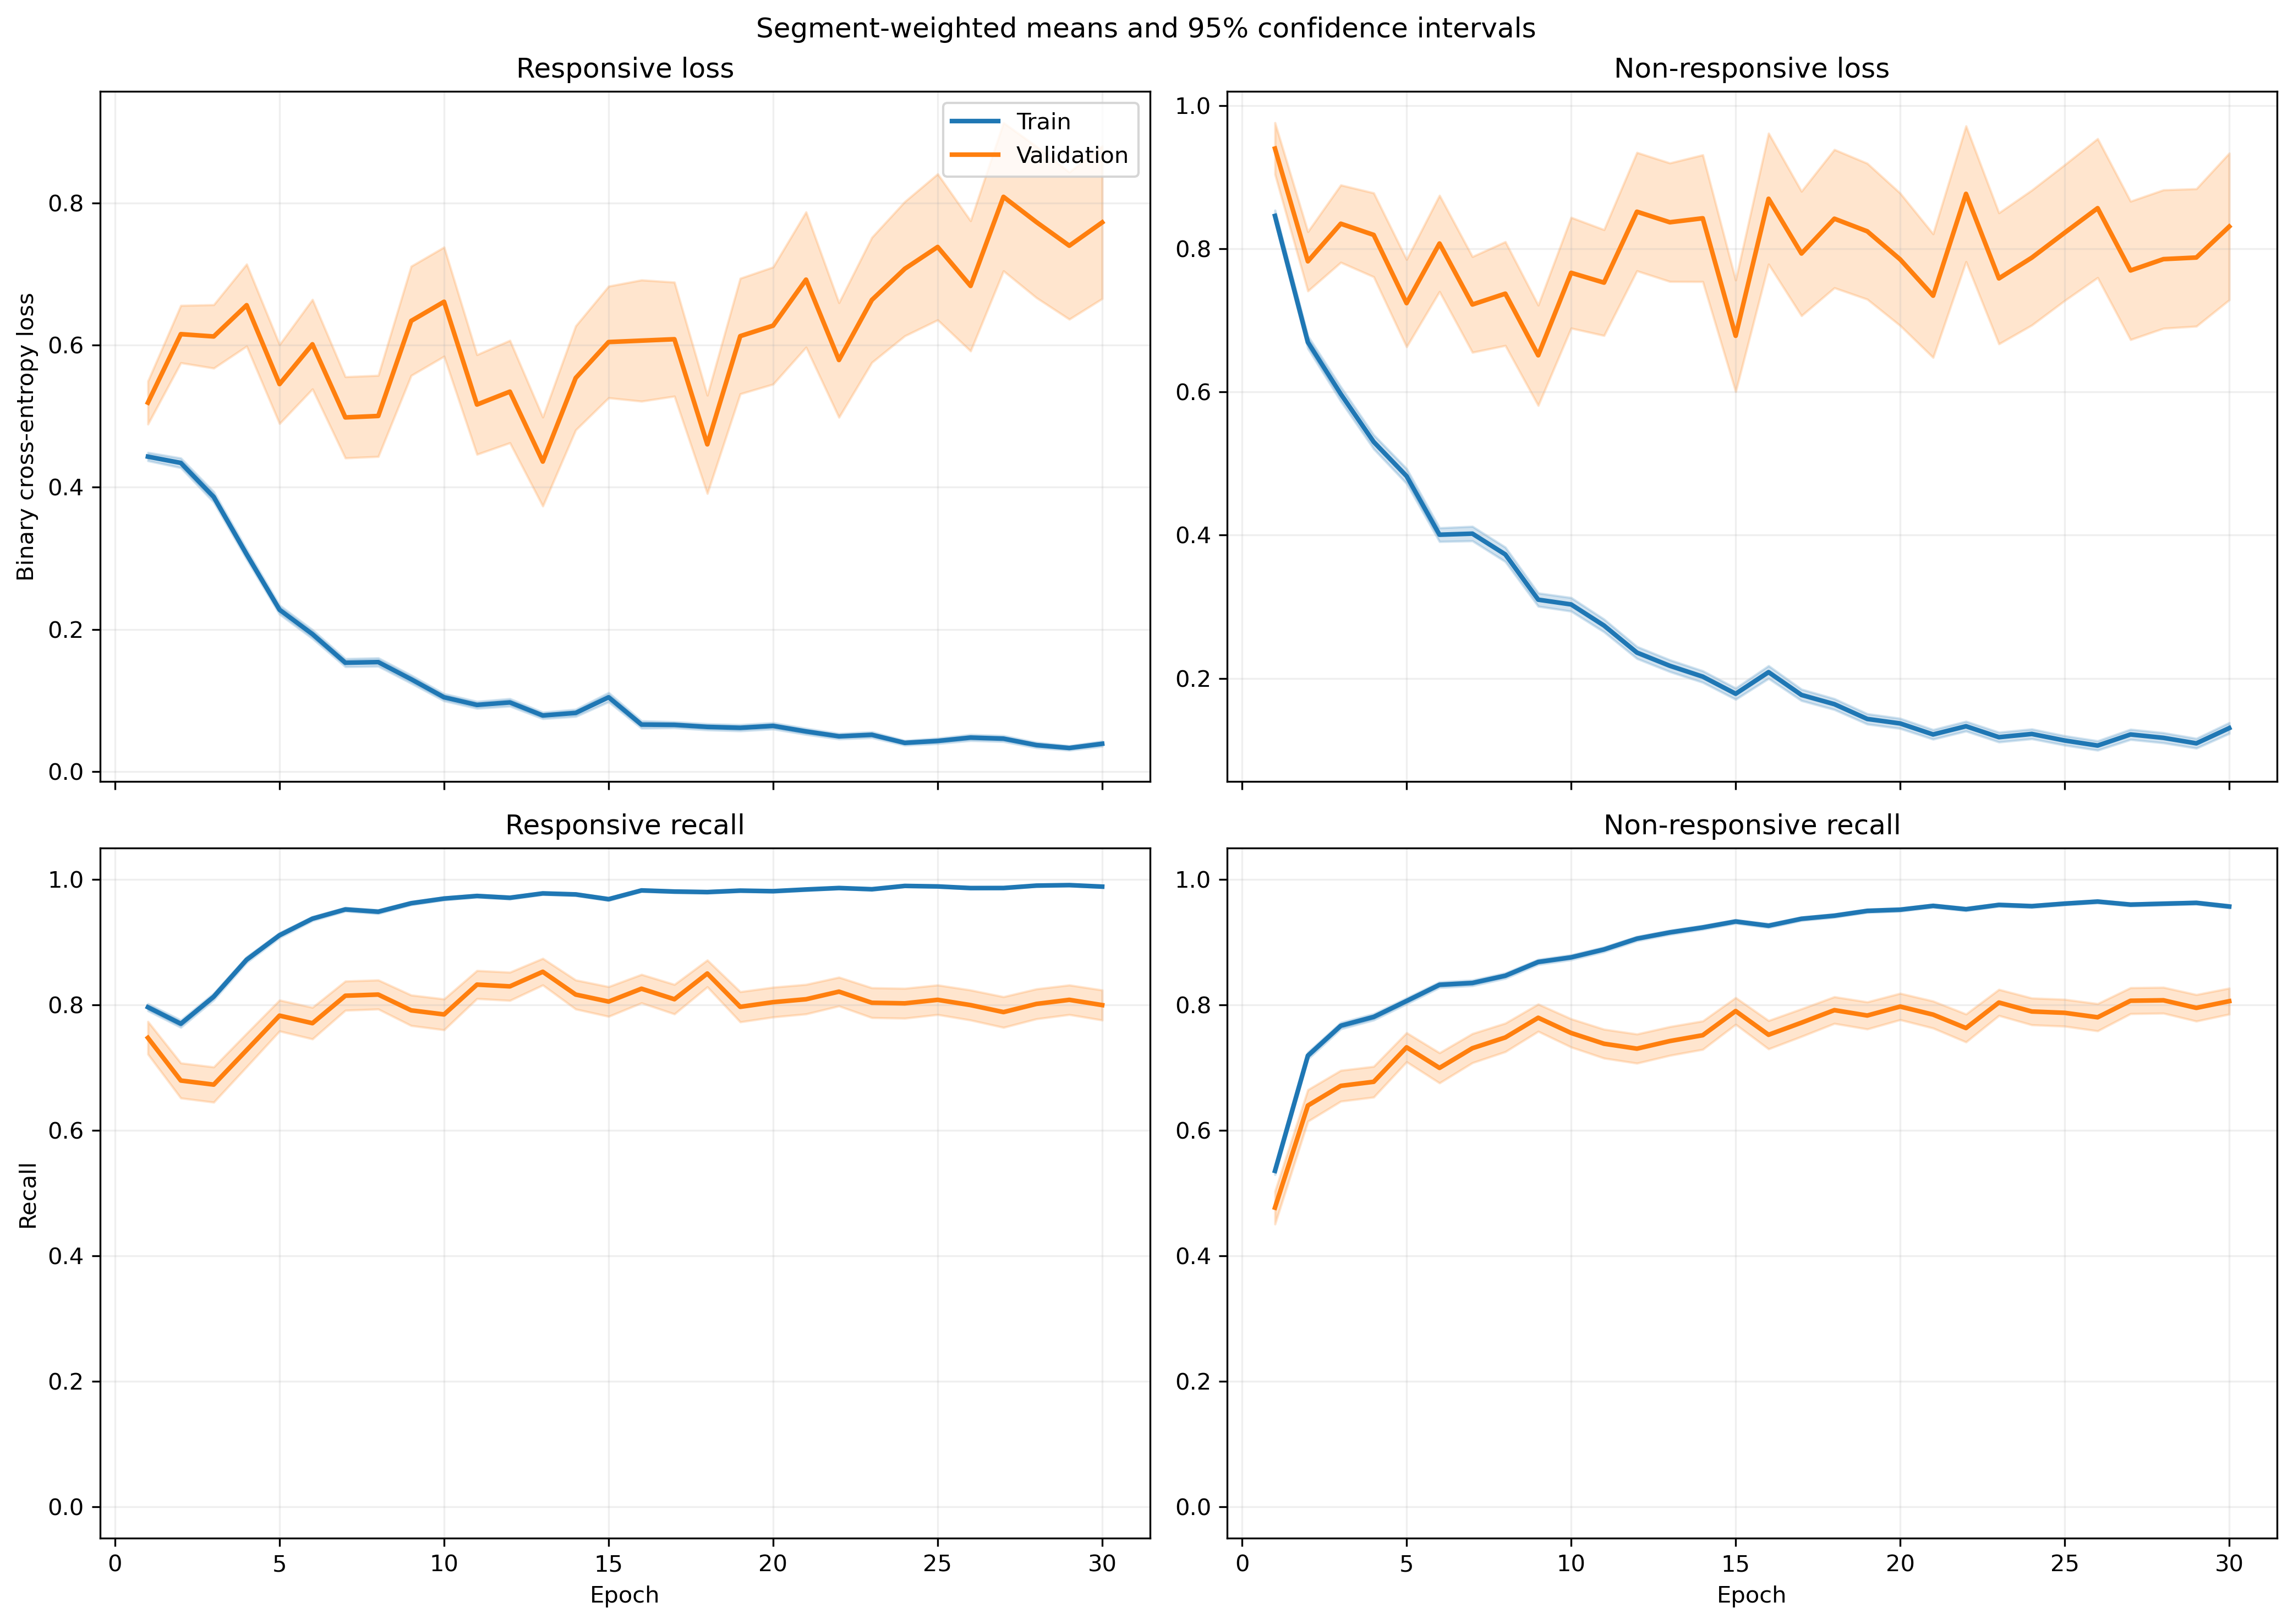

The table this chart was drawn from, first rows:
fold, epoch, split, r_loss, r_loss_count, r_loss_sum, r_loss_sum_sq, r_recall, r_recall_count, r_recall_sum, r_recall_sum_sq, nr_loss, nr_loss_count, nr_loss_sum, nr_loss_sum_sq, nr_recall, nr_recall_count, nr_recall_sum, nr_recall_sum_sq
1, 1, train, 0.4695, 1063, 499.1, 414.6, 0.7733, 1063, 822.0, 822.0, 0.7991, 1401, 1120, 1436, 0.5539, 1401, 776.0, 776.0
1, 1, validation, 0.1457, 10, 1.457, 0.2791, 1.0, 10, 10.0, 10.0, , 0, 0.0, 0.0, , 0, 0.0, 0.0
1, 2, train, 0.404, 1063, 429.4, 489.2, 0.7827, 1063, 832.0, 832.0, 0.7067, 1401, 990.1, 1800, 0.7181, 1401, 1006, 1006
1, 2, validation, 0.07572, 10, 0.7572, 0.07996, 1.0, 10, 10.0, 10.0, , 0, 0.0, 0.0, , 0, 0.0, 0.0
1, 3, train, 0.2747, 1063, 292, 292.5, 0.889, 1063, 945.0, 945.0, 0.6435, 1401, 901.6, 1584, 0.7259, 1401, 1017, 1017
1, 3, validation, 0.05555, 10, 0.5555, 0.03877, 1.0, 10, 10.0, 10.0, , 0, 0.0, 0.0, , 0, 0.0, 0.0
1, 4, train, 0.2904, 1063, 308.7, 351.2, 0.8805, 1063, 936.0, 936.0, 0.4923, 1401, 689.7, 1277, 0.7987, 1401, 1119, 1119
1, 4, validation, 0.04897, 10, 0.4897, 0.04236, 1.0, 10, 10.0, 10.0, , 0, 0.0, 0.0, , 0, 0.0, 0.0
1, 5, train, 0.2064, 1063, 219.4, 240.6, 0.9153, 1063, 973.0, 973.0, 0.4448, 1401, 623.1, 1282, 0.8287, 1401, 1161, 1161
1, 5, validation, 0.03053, 10, 0.3053, 0.01609, 1.0, 10, 10.0, 10.0, , 0, 0.0, 0.0, , 0, 0.0, 0.0
1, 6, train, 0.1357, 1063, 144.3, 130.6, 0.9652, 1063, 1026, 1026, 0.3807, 1401, 533.4, 1025, 0.8387, 1401, 1175, 1175
1, 6, validation, 0.03735, 10, 0.3735, 0.01818, 1.0, 10, 10.0, 10.0, , 0, 0.0, 0.0, , 0, 0.0, 0.0
1, 7, train, 0.2818, 1063, 299.6, 531, 0.8937, 1063, 950.0, 950.0, 0.2274, 1401, 318.5, 633.2, 0.9015, 1401, 1263, 1263
1, 7, validation, 0.02452, 10, 0.2452, 0.01194, 1.0, 10, 10.0, 10.0, , 0, 0.0, 0.0, , 0, 0.0, 0.0
1, 8, train, 0.07705, 1063, 81.9, 102.6, 0.9849, 1063, 1047, 1047, 0.4624, 1401, 647.8, 1611, 0.8116, 1401, 1137, 1137
1, 8, validation, 0.007125, 10, 0.07125, 0.00068, 1.0, 10, 10.0, 10.0, , 0, 0.0, 0.0, , 0, 0.0, 0.0
1, 9, train, 0.1167, 1063, 124.1, 160.1, 0.969, 1063, 1030, 1030, 0.2678, 1401, 375.2, 829, 0.8844, 1401, 1239, 1239
1, 9, validation, 0.01259, 10, 0.1259, 0.002884, 1.0, 10, 10.0, 10.0, , 0, 0.0, 0.0, , 0, 0.0, 0.0
1, 10, train, 0.1068, 1063, 113.5, 217, 0.969, 1063, 1030, 1030, 0.2405, 1401, 337, 881.2, 0.9051, 1401, 1268, 1268
1, 10, validation, 0.004867, 10, 0.04867, 0.0004524, 1.0, 10, 10.0, 10.0, , 0, 0.0, 0.0, , 0, 0.0, 0.0
1, 11, train, 0.1171, 1063, 124.5, 126.2, 0.9661, 1063, 1027, 1027, 0.2086, 1401, 292.3, 542.3, 0.9129, 1401, 1279, 1279
1, 11, validation, 0.02266, 10, 0.2266, 0.01827, 1.0, 10, 10.0, 10.0, , 0, 0.0, 0.0, , 0, 0.0, 0.0
1, 12, train, 0.07248, 1063, 77.04, 98.94, 0.9755, 1063, 1037, 1037, 0.2135, 1401, 299.1, 723.3, 0.9201, 1401, 1289, 1289
1, 12, validation, 0.003518, 10, 0.03518, 0.0001677, 1.0, 10, 10.0, 10.0, , 0, 0.0, 0.0, , 0, 0.0, 0.0
1, 13, train, 0.08897, 1063, 94.58, 94.19, 0.9765, 1063, 1038, 1038, 0.1748, 1401, 244.9, 465.8, 0.9308, 1401, 1304, 1304
1, 13, validation, 0.008928, 10, 0.08928, 0.00132, 1.0, 10, 10.0, 10.0, , 0, 0.0, 0.0, , 0, 0.0, 0.0
1, 14, train, 0.0651, 1063, 69.2, 76.64, 0.9774, 1063, 1039, 1039, 0.2745, 1401, 384.5, 1003, 0.8972, 1401, 1257, 1257
1, 14, validation, 0.006397, 10, 0.06397, 0.001358, 1.0, 10, 10.0, 10.0, , 0, 0.0, 0.0, , 0, 0.0, 0.0
1, 15, train, 0.1334, 1063, 141.8, 467, 0.9643, 1063, 1025, 1025, 0.1351, 1401, 189.3, 518.9, 0.9486, 1401, 1329, 1329
1, 15, validation, 0.002602, 10, 0.02602, 0.0001117, 1.0, 10, 10.0, 10.0, , 0, 0.0, 0.0, , 0, 0.0, 0.0
1, 16, train, 0.1117, 1063, 118.7, 332.6, 0.968, 1063, 1029, 1029, 0.1279, 1401, 179.1, 559.1, 0.9593, 1401, 1344, 1344
1, 16, validation, 0.002565, 10, 0.02565, 0.0001908, 1.0, 10, 10.0, 10.0, , 0, 0.0, 0.0, , 0, 0.0, 0.0
1, 17, train, 0.04114, 1063, 43.74, 45.68, 0.9878, 1063, 1050, 1050, 0.1387, 1401, 194.4, 525.4, 0.9522, 1401, 1334, 1334
1, 17, validation, 0.002546, 10, 0.02546, 0.0001112, 1.0, 10, 10.0, 10.0, , 0, 0.0, 0.0, , 0, 0.0, 0.0
1, 18, train, 0.06111, 1063, 64.96, 122.7, 0.9831, 1063, 1045, 1045, 0.1595, 1401, 223.5, 630.1, 0.9458, 1401, 1325, 1325
1, 18, validation, 0.001796, 10, 0.01796, 9.234356753040629e-05, 1.0, 10, 10.0, 10.0, , 0, 0.0, 0.0, , 0, 0.0, 0.0
1, 19, train, 0.0528, 1063, 56.12, 64.47, 0.9859, 1063, 1048, 1048, 0.09901, 1401, 138.7, 296.4, 0.9622, 1401, 1348, 1348
1, 19, validation, 0.005642, 10, 0.05642, 0.000585, 1.0, 10, 10.0, 10.0, , 0, 0.0, 0.0, , 0, 0.0, 0.0
1, 20, train, 0.02444, 1063, 25.98, 17.55, 0.9944, 1063, 1057, 1057, 0.1537, 1401, 215.3, 552.4, 0.9422, 1401, 1320, 1320
1, 20, validation, 0.002832, 10, 0.02832, 0.0001358, 1.0, 10, 10.0, 10.0, , 0, 0.0, 0.0, , 0, 0.0, 0.0
1, 21, train, 0.04225, 1063, 44.91, 104.5, 0.9897, 1063, 1052, 1052, 0.1136, 1401, 159.2, 446.1, 0.9607, 1401, 1346, 1346
1, 21, validation, 0.001575, 10, 0.01575, 5.92443343521154e-05, 1.0, 10, 10.0, 10.0, , 0, 0.0, 0.0, , 0, 0.0, 0.0
1, 22, train, 0.04561, 1063, 48.48, 87.34, 0.9849, 1063, 1047, 1047, 0.1481, 1401, 207.4, 516.8, 0.9436, 1401, 1322, 1322
1, 22, validation, 0.002808, 10, 0.02808, 0.0001775, 1.0, 10, 10.0, 10.0, , 0, 0.0, 0.0, , 0, 0.0, 0.0
1, 23, train, 0.1015, 1063, 107.9, 107.6, 0.9652, 1063, 1026, 1026, 0.1617, 1401, 226.5, 427.8, 0.9258, 1401, 1297, 1297
1, 23, validation, 0.01327, 10, 0.1327, 0.002286, 1.0, 10, 10.0, 10.0, , 0, 0.0, 0.0, , 0, 0.0, 0.0
1, 24, train, 0.038, 1063, 40.4, 12.76, 0.9972, 1063, 1060, 1060, 0.09535, 1401, 133.6, 302.7, 0.9686, 1401, 1357, 1357
1, 24, validation, 0.004605, 10, 0.04605, 0.0003683, 1.0, 10, 10.0, 10.0, , 0, 0.0, 0.0, , 0, 0.0, 0.0
1, 25, train, 0.03215, 1063, 34.17, 27.28, 0.9934, 1063, 1056, 1056, 0.09696, 1401, 135.8, 313, 0.9679, 1401, 1356, 1356
1, 25, validation, 0.004264, 10, 0.04264, 0.0003975, 1.0, 10, 10.0, 10.0, , 0, 0.0, 0.0, , 0, 0.0, 0.0
1, 26, train, 0.04395, 1063, 46.72, 33.02, 0.9868, 1063, 1049, 1049, 0.07555, 1401, 105.8, 244.7, 0.9736, 1401, 1364, 1364
1, 26, validation, 0.002953, 10, 0.02953, 0.0001518, 1.0, 10, 10.0, 10.0, , 0, 0.0, 0.0, , 0, 0.0, 0.0
1, 27, train, 0.1761, 1063, 187.2, 438.8, 0.937, 1063, 996.0, 996.0, 0.3113, 1401, 436.1, 1251, 0.8879, 1401, 1244, 1244
1, 27, validation, 0.002924, 10, 0.02924, 0.0001237, 1.0, 10, 10.0, 10.0, , 0, 0.0, 0.0, , 0, 0.0, 0.0
1, 28, train, 0.03612, 1063, 38.39, 38.26, 0.9897, 1063, 1052, 1052, 0.08117, 1401, 113.7, 273.8, 0.9714, 1401, 1361, 1361
1, 28, validation, 0.003633, 10, 0.03633, 0.0003061, 1.0, 10, 10.0, 10.0, , 0, 0.0, 0.0, , 0, 0.0, 0.0
1, 29, train, 0.01467, 1063, 15.59, 3.456, 0.9981, 1063, 1061, 1061, 0.1238, 1401, 173.4, 483.5, 0.9543, 1401, 1337, 1337
1, 29, validation, 0.001761, 10, 0.01761, 6.83633725202526e-05, 1.0, 10, 10.0, 10.0, , 0, 0.0, 0.0, , 0, 0.0, 0.0
1, 30, train, 0.06295, 1063, 66.91, 74.05, 0.9755, 1063, 1037, 1037, 0.1585, 1401, 222, 593.6, 0.9436, 1401, 1322, 1322
1, 30, validation, 0.007111, 10, 0.07111, 0.001487, 1.0, 10, 10.0, 10.0, , 0, 0.0, 0.0, , 0, 0.0, 0.0
... 1,140 more rows
